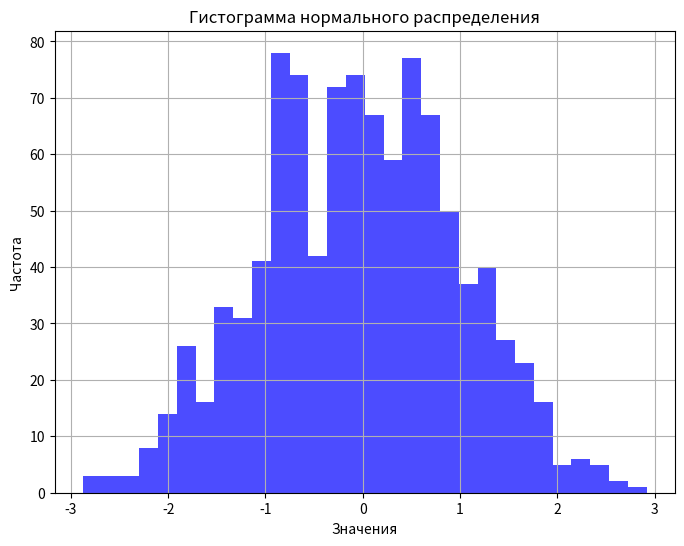

Generate this figure with matplotlib:
import numpy as np
import matplotlib.pyplot as plt

# Параметры нормального распределения
mean = 0       # Среднее значение
std_dev = 1    # Стандартное отклонение
num_samples = 1000  # Количество образцов

# Генерация случайных чисел, распределенных по нормальному распределению
data = np.random.normal(mean, std_dev, num_samples)

# Создание гистограммы
plt.figure(figsize=(8, 6))
plt.hist(data, bins=30, color='blue', alpha=0.7)
plt.title('Гистограмма нормального распределения')
plt.xlabel('Значения')
plt.ylabel('Частота')
plt.grid(True)
plt.show()